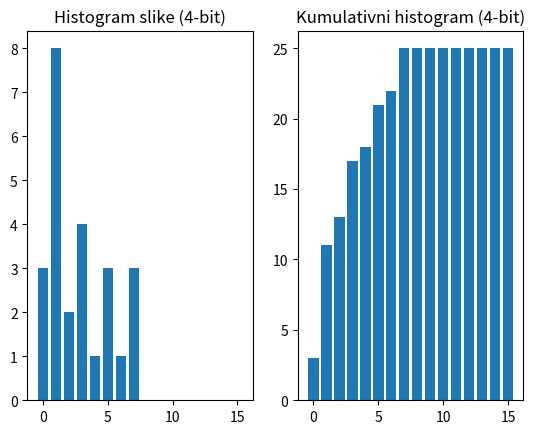

Generate this figure with matplotlib:
import numpy as np
import matplotlib.pyplot as plt

### a)

img = np.array([
    [5,3,2,7,1],
    [7,1,0,0,0],
    [4,5,7,1,1],
    [1,3,2,1,1],
    [5,3,1,6,3],
])

img = np.reshape(img, -1)
# print(img)
h = np.zeros(8)
for x in img:
    h[x] += 1

print("Histogram slike (3-bit):", h)

plt.clf()
plt.bar(np.linspace(0, 7, 8), h)
plt.title("Histogram slike (3-bit)")
plt.show()

### b) kumulativni histogram

h_kum = np.zeros(8)
for i in range(len(h)):
    h_kum[i] = h_kum[i - 1] + h[i] if i > 0 else h[i]

print("Kumulativni histogram (3-bit):", h_kum)

plt.clf()
plt.bar(np.linspace(0, 7, 8), h_kum)
plt.title("Kumulativni histogram (3-bit)")
plt.show()

### c) 4-bitna slika

h = np.zeros(16)
for x in img:
    h[x] += 1

print("Histogram slike (4-bit):", h)

h_kum = np.zeros(16)
for i in range(len(h)):
    h_kum[i] = h_kum[i - 1] + h[i] if i > 0 else h[i]

print("Kumulativni histogram (4-bit):", h_kum)

plt.clf()

plt.subplot(1, 2, 1)
plt.bar(np.linspace(0, 15, 16), h)
plt.title("Histogram slike (4-bit)")

plt.subplot(1, 2, 2)
plt.bar(np.linspace(0, 15, 16), h_kum)
plt.title("Kumulativni histogram (4-bit)")

plt.show()

### d)
